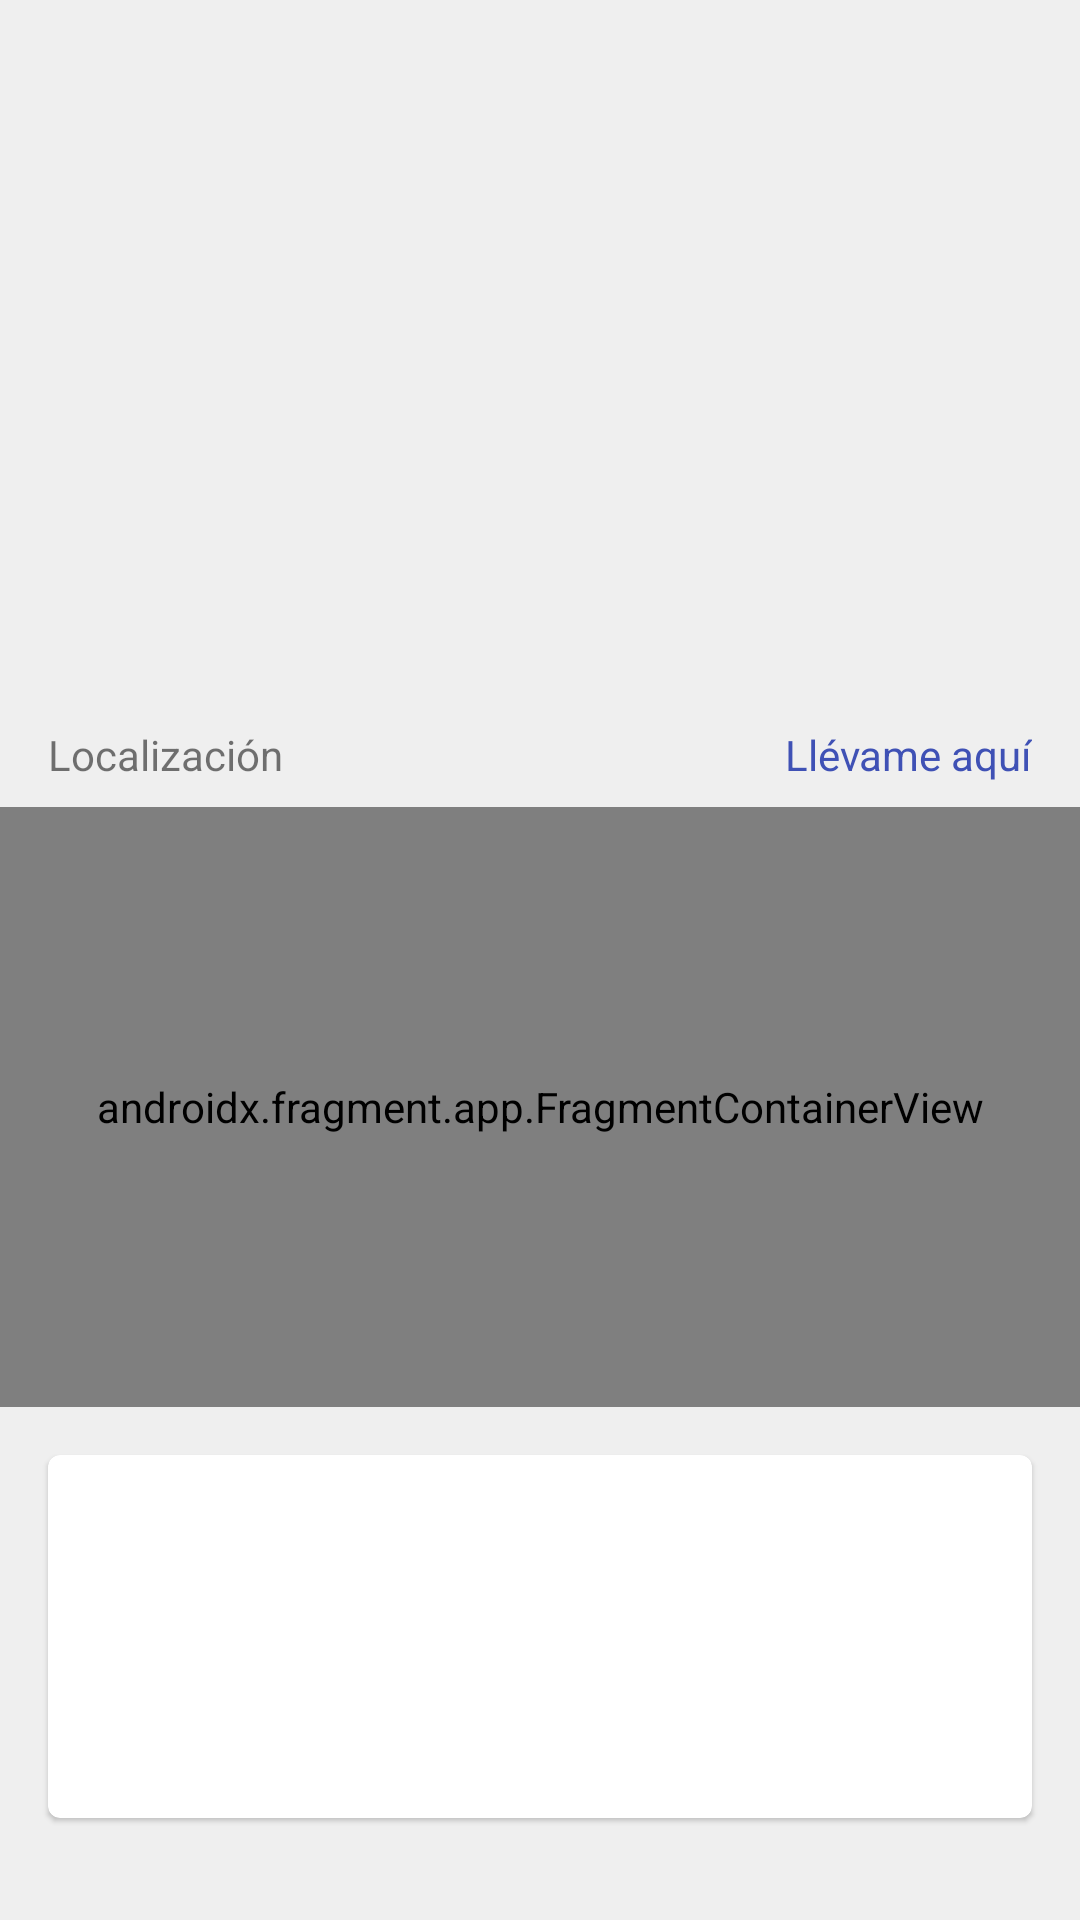

The Android layout XML behind this screen, and the referenced resources:
<!-- AndroidManifest.xml: application theme Theme.KlikinWayletTest -->
<!-- res/layout/fragment_shop_detail.xml -->
<?xml version="1.0" encoding="utf-8"?>
<layout xmlns:android="http://schemas.android.com/apk/res/android"
    xmlns:tools="http://schemas.android.com/tools">

    <data>

        <variable
            name="shop"
            type="com.albertomier.klikinwaylettest.domain.model.Shop" />
    </data>

    <FrameLayout
        android:layout_width="match_parent"
        android:layout_height="match_parent"
        tools:context=".ui.view.ShopDetailFragment">

        <ScrollView
            android:layout_width="match_parent"
            android:layout_height="match_parent">

            <RelativeLayout
                android:layout_width="match_parent"
                android:layout_height="wrap_content">

                <ImageView
                    android:id="@+id/shop_image"
                    android:layout_width="match_parent"
                    android:layout_height="194dp"
                    android:layout_margin="@dimen/big"
                    android:scaleType="centerCrop" />

                <RelativeLayout
                    android:id="@+id/localization_layout"
                    android:layout_width="match_parent"
                    android:layout_height="wrap_content"
                    android:layout_below="@id/shop_image"
                    android:layout_marginTop="@dimen/big">

                    <TextView
                        android:layout_width="wrap_content"
                        android:layout_height="wrap_content"
                        android:layout_marginStart="@dimen/big"
                        android:text="Localización" />

                    <TextView
                        android:id="@+id/navigate_to"
                        android:layout_width="wrap_content"
                        android:layout_height="wrap_content"
                        android:layout_alignParentRight="true"
                        android:layout_marginEnd="@dimen/big"
                        android:text="Llévame aquí"
                        android:textColor="@color/blue" />

                    <androidx.fragment.app.FragmentContainerView
                        android:id="@+id/fragmentMap"
                        android:name="com.google.android.gms.maps.SupportMapFragment"
                        android:layout_width="match_parent"
                        android:layout_height="200dp"
                        android:layout_below="@id/navigate_to"
                        android:layout_marginTop="@dimen/standard" />
                </RelativeLayout>

                <com.google.android.material.card.MaterialCardView
                    android:id="@+id/card"
                    android:layout_width="match_parent"
                    android:layout_height="wrap_content"
                    android:layout_below="@id/localization_layout"
                    android:layout_marginHorizontal="@dimen/big"
                    android:layout_marginVertical="@dimen/big"
                    android:layout_marginTop="@dimen/big">

                    <LinearLayout
                        android:layout_width="match_parent"
                        android:layout_height="wrap_content"
                        android:layout_below="@id/shop_image"
                        android:orientation="vertical"
                        android:padding="@dimen/big">

                        <TextView
                            android:id="@+id/shop_name"
                            android:layout_width="match_parent"
                            android:layout_height="wrap_content"
                            android:text="@{shop.name}"
                            android:textAppearance="?attr/textAppearanceHeadline6" />

                        <TextView
                            android:id="@+id/shop_description"
                            android:layout_width="match_parent"
                            android:layout_height="wrap_content"
                            android:layout_marginTop="8dp"
                            android:text="@{shop.description}"
                            android:textAppearance="?attr/textAppearanceBody2"
                            android:textColor="?android:attr/textColorSecondary" />

                        <TextView
                            android:id="@+id/address"
                            android:layout_width="wrap_content"
                            android:layout_height="wrap_content"
                            android:layout_marginTop="16dp"
                            android:textAppearance="?attr/textAppearanceBody2"
                            android:textColor="?android:attr/textColorSecondary" />

                    </LinearLayout>

                </com.google.android.material.card.MaterialCardView>
            </RelativeLayout>
        </ScrollView>

    </FrameLayout>
</layout>
<!-- resources referenced by this layout -->
<resources>
  <color name="blue">#3f51b5</color>
  <dimen name="big">16dp</dimen>
  <dimen name="standard">8dp</dimen>
  <style name="Theme.KlikinWayletTest" parent="Theme.MaterialComponents.DayNight.DarkActionBar">
          
          <item name="colorPrimary">@color/primary</item>
          <item name="colorPrimaryVariant">@color/secondary</item>
          <item name="colorOnPrimary">@color/white</item>
          
          <item name="colorSecondary">@color/light_primary</item>
          <item name="colorSecondaryVariant">@color/light_secondary</item>
          <item name="colorOnSecondary">@color/black</item>
          
          <item name="android:statusBarColor" tools:targetApi="l">?attr/colorPrimaryVariant</item>
          
          <item name="backgroundColor">@color/background</item>
          <item name="android:windowBackground">@color/background</item>
      </style>
  <color name="primary">#ff5722</color>
  <color name="secondary">#d84315</color>
  <color name="white">#FFFFFF</color>
  <color name="light_primary">#ff9800</color>
  <color name="light_secondary">#ef6c00</color>
  <color name="black">#000000</color>
  <color name="background">#EFEFEF</color>
</resources>
